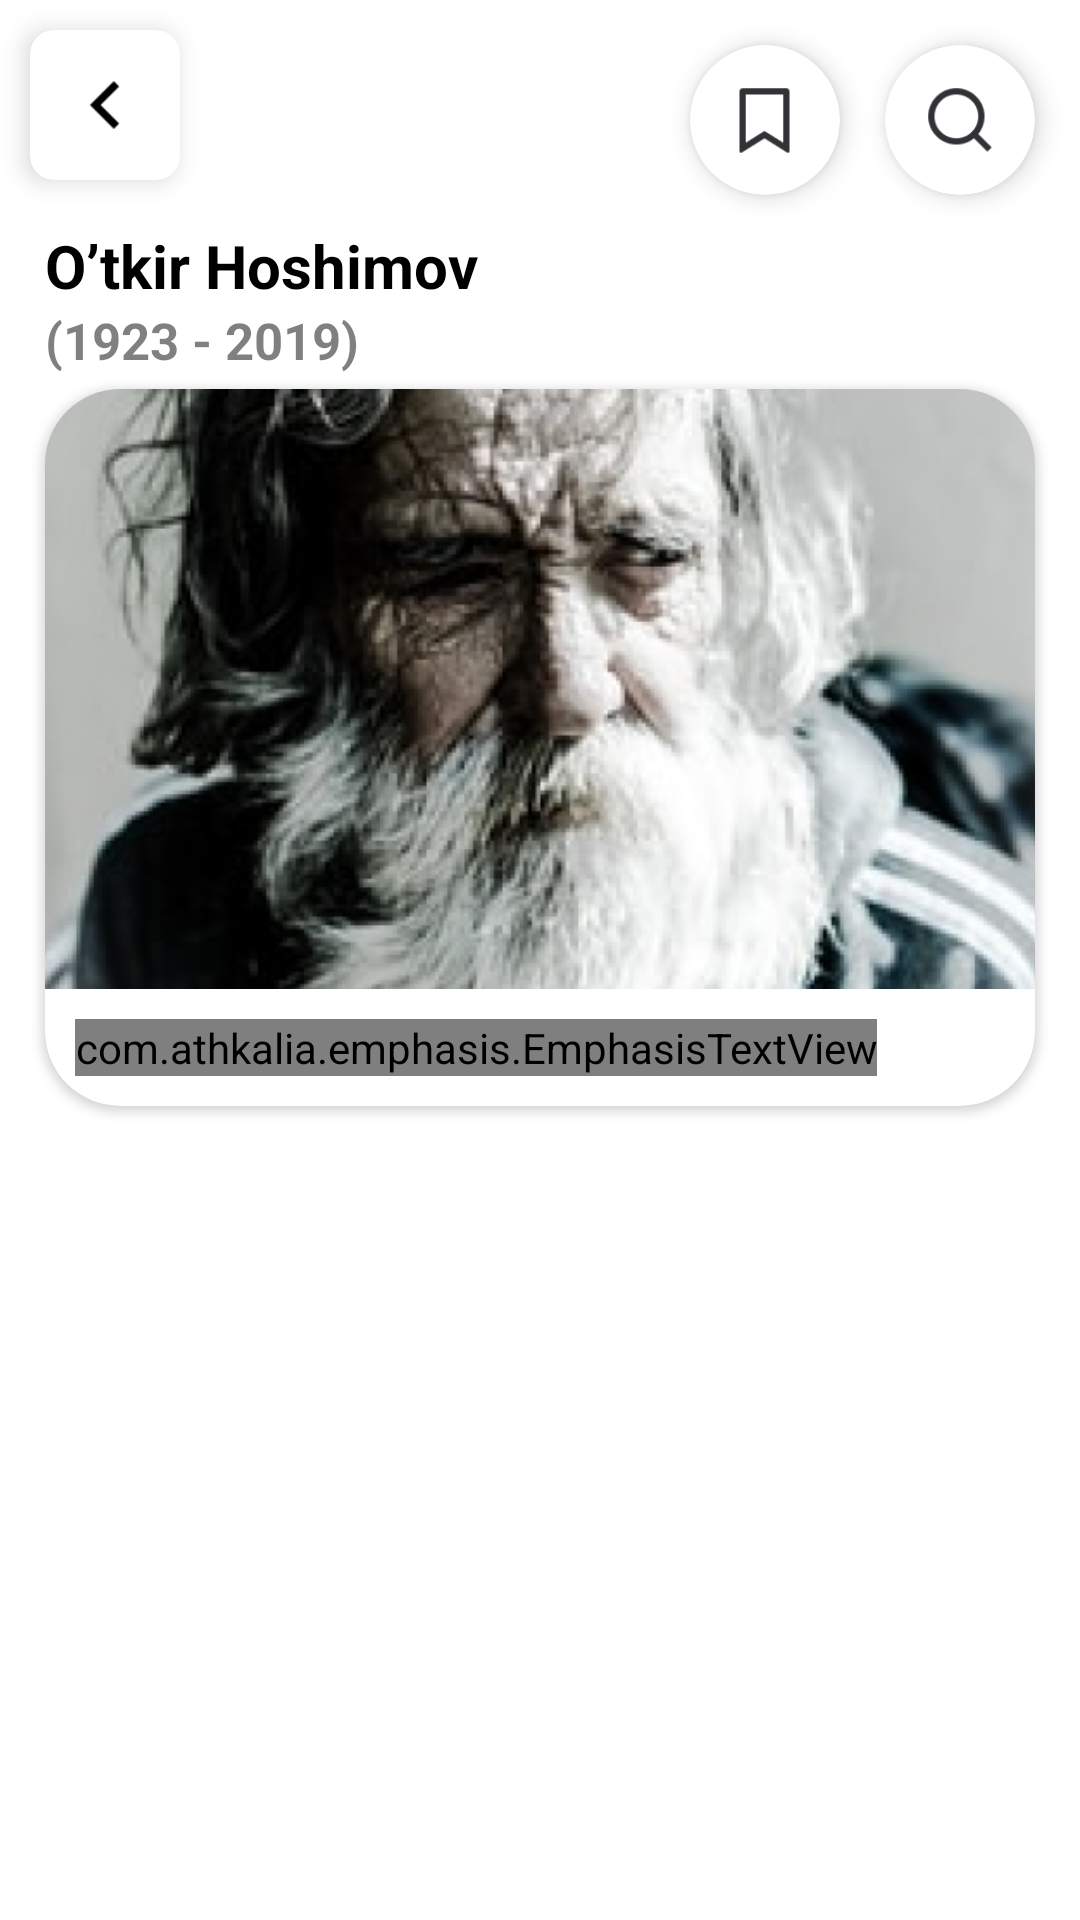

Write the Android layout XML for this screen, with the resource values it uses.
<!-- AndroidManifest.xml: application theme Theme.AdiblarDESIGN -->
<!-- res/layout/fragment_about.xml -->
<?xml version="1.0" encoding="utf-8"?>
<androidx.constraintlayout.motion.widget.MotionLayout xmlns:android="http://schemas.android.com/apk/res/android"
    xmlns:app="http://schemas.android.com/apk/res-auto"
    xmlns:tools="http://schemas.android.com/tools"
    android:id="@+id/main_content"
    android:layout_width="match_parent"
    android:layout_height="match_parent"
    app:layoutDescription="@xml/fragment_about_scene"
    tools:context=".AboutFragment">

    <androidx.cardview.widget.CardView
        android:id="@+id/action_bar"
        android:layout_width="match_parent"
        android:layout_height="50dp"
        android:layout_marginHorizontal="10dp"
        android:visibility="gone"
        android:layout_marginTop="15dp"
        app:cardCornerRadius="200dp"
        app:cardElevation="5dp"
        app:layout_constraintLeft_toLeftOf="parent"
        app:layout_constraintRight_toRightOf="parent"
        app:layout_constraintTop_toTopOf="parent">

        <LinearLayout
            android:layout_width="match_parent"
            android:layout_height="match_parent"
            android:background="#ffffff"
            android:gravity="center">

            <EditText
                android:id="@+id/edt_search"
                android:layout_width="wrap_content"
                android:layout_height="match_parent"
                android:layout_weight="1"
                android:background="#ffffff"
                android:hint="Izlang..."
                android:padding="10dp" />

            <ImageView
                android:id="@+id/close"
                android:layout_width="35dp"
                android:layout_height="35dp"
                android:layout_marginLeft="10dp"
                android:rotation="45"
                android:src="@drawable/pluse"
                app:tint="#737373" />

        </LinearLayout>

    </androidx.cardview.widget.CardView>

    <androidx.cardview.widget.CardView
        android:id="@+id/search_badge"
        android:layout_width="50dp"
        android:layout_height="50dp"
        android:layout_margin="15dp"
        app:cardBackgroundColor="#ffffff"
        app:cardCornerRadius="200sp"
        app:cardElevation="5dp"
        app:layout_constraintRight_toRightOf="parent"
        app:layout_constraintTop_toTopOf="parent">

        <ImageView
            android:layout_width="25sp"
            android:layout_height="25sp"
            android:layout_gravity="center"
            android:src="@drawable/search" />

    </androidx.cardview.widget.CardView>

    <androidx.cardview.widget.CardView
        android:id="@+id/saved_background"
        android:layout_width="50dp"
        android:layout_height="50dp"
        android:layout_margin="15dp"
        app:cardBackgroundColor="#ffffff"
        app:cardCornerRadius="200sp"
        app:cardElevation="5dp"
        app:layout_constraintRight_toLeftOf="@+id/search_badge"
        app:layout_constraintTop_toTopOf="parent">

        <ImageView
            android:id="@+id/like_image"
            android:layout_width="25sp"
            android:layout_height="25sp"
            android:layout_gravity="center"
            android:src="@drawable/saved" />

    </androidx.cardview.widget.CardView>

    <TextView
        android:id="@+id/adib_name"
        android:layout_width="wrap_content"
        android:layout_height="wrap_content"
        android:layout_margin="15sp"
        android:text="O’tkir Hoshimov"
        android:textColor="@color/black"
        android:textSize="20sp"
        android:gravity="center"
        android:textStyle="bold"
        app:layout_constraintHorizontal_bias="0"
        app:layout_constraintLeft_toLeftOf="parent"
        app:layout_constraintRight_toRightOf="parent"
        app:layout_constraintTop_toBottomOf="@id/back_badge" />

    <androidx.cardview.widget.CardView
        android:id="@+id/back_badge"
        android:layout_width="50dp"
        android:layout_height="50dp"
        android:layout_margin="10dp"
        app:cardBackgroundColor="#ffffff"
        app:cardCornerRadius="8sp"
        app:cardElevation="5dp"
        app:layout_constraintHorizontal_bias="0"
        app:layout_constraintLeft_toLeftOf="parent"
        app:layout_constraintRight_toLeftOf="@id/saved_background"
        app:layout_constraintTop_toTopOf="parent">

        <ImageView
            android:layout_width="30dp"
            android:layout_height="30dp"
            android:layout_gravity="center"
            android:src="@drawable/bac" />

    </androidx.cardview.widget.CardView>

   <androidx.core.widget.NestedScrollView
       android:id="@+id/scroll"
       android:layout_width="match_parent"
       android:layout_height="0dp"
       app:layout_constraintBottom_toBottomOf="parent"
       app:layout_constraintTop_toBottomOf="@id/adib_name"
       app:layout_constraintRight_toRightOf="parent"
       app:layout_constraintLeft_toLeftOf="parent">

       <LinearLayout
           android:layout_width="match_parent"
           android:layout_height="match_parent"
           android:orientation="vertical">

           <TextView
               android:id="@+id/adib_birth"
               android:layout_width="wrap_content"
               android:layout_height="wrap_content"
               android:layout_marginHorizontal="15sp"
               android:alpha="0.5"
               android:text="(1923 - 2019)"
               android:textColor="@color/black"
               android:textSize="17sp"
               android:textStyle="bold"
               android:layout_marginBottom="5sp"
               app:layout_constraintHorizontal_bias="0"
               app:layout_constraintLeft_toLeftOf="parent"
               app:layout_constraintRight_toRightOf="parent"
               app:layout_constraintTop_toBottomOf="@id/adib_name" />

           <androidx.cardview.widget.CardView
               android:id="@+id/card"
               android:layout_width="match_parent"
               android:layout_height="wrap_content"
               android:layout_marginHorizontal="15sp"
               app:cardBackgroundColor="#ffffff"
               app:cardCornerRadius="25sp"
               app:cardElevation="2dp"
               android:layout_marginBottom="10dp"
               app:layout_constraintBottom_toBottomOf="parent"
               app:layout_constraintLeft_toLeftOf="parent"
               app:layout_constraintRight_toRightOf="parent"
               app:layout_constraintVertical_bias="0.1"
               app:layout_constraintTop_toBottomOf="@id/adib_birth">

               <LinearLayout
                   android:layout_width="match_parent"
                   android:layout_height="match_parent"
                   android:orientation="vertical">

                   <ImageView
                       android:id="@+id/image"
                       android:layout_width="match_parent"
                       android:layout_height="200dp"
                       android:scaleType="centerCrop"
                       android:src="@drawable/avatar2" />

                   <com.athkalia.emphasis.EmphasisTextView
                       android:id="@+id/adib_malumot"
                       android:layout_width="wrap_content"
                       android:layout_height="wrap_content"
                       android:layout_margin="10sp"
                       android:text="At pretium arcu ullamcorper in consequat viverra tellus, eu nibh. At facilisi nullam mattis viverra nam accumsan. Tempus eu nunc eu massa.At pretium arcu ullamcorper in cons equat viverra tellus, eu nibh. At facilisi nullam mattis viverra nam accumsan. Tempus eu nunc eu massa. At pretium arcu ullamcorper in consequat viverra tellus, eu nibh. At facilisi nullam mattis viverra nam accumsan. Tempus eu nunc eu massa.At pretium arcu ullamcor per in cons equat viverra tellus, eu nibh. At pretium arcu ullamcorper in consequat viverra tellus, eu nibh. At facilisi nullam mattis viverra nam accumsan. Tempus eu nunc eu massa.At pretium arcu ullamcorper in cons equat viverra tellus, eu nibh. At facilisi nullam mattis viverra nam accumsan. Tempus eu nunc eu massa. At pretium arcu ullamcorper in consequat viverra tellus, eu nibh. At facilisi nullam mattis viverra nam accumsan. Tempus eu nunc eu massa.At pretium arcu ullamcor per in cons equat viverra tellus, eu nibh. "
                       android:textColor="@color/black"
                       android:textSize="17dp" />

               </LinearLayout>

           </androidx.cardview.widget.CardView>

       </LinearLayout>

   </androidx.core.widget.NestedScrollView>

</androidx.constraintlayout.motion.widget.MotionLayout>
<!-- resources referenced by this layout -->
<resources>
  <color name="black">#FF000000</color>
  <!-- drawable avatar2: png bitmap (drawable, 161467 bytes) -->
  <!-- drawable bac: png bitmap (drawable, 299 bytes) -->
  <!-- drawable pluse: png bitmap (drawable, 283 bytes) -->
  <!-- drawable saved: png bitmap (drawable, 912 bytes) -->
  <!-- drawable search: png bitmap (drawable, 1604 bytes) -->
  <style name="Theme.AdiblarDESIGN" parent="Theme.MaterialComponents.DayNight.NoActionBar">
          
          <item name="colorPrimary">@color/green</item>
          <item name="colorPrimaryVariant">@color/green</item>
          <item name="colorOnPrimary">@color/green</item>
          
          <item name="colorSecondary">@color/teal_200</item>
          <item name="colorSecondaryVariant">@color/teal_700</item>
          <item name="colorOnSecondary">@color/black</item>
          
          <item name="android:statusBarColor" tools:targetApi="l">?attr/colorPrimaryVariant</item>
          
      </style>
  <color name="green">#00B238</color>
  <color name="teal_200">#FF03DAC5</color>
  <color name="teal_700">#FF018786</color>
</resources>
